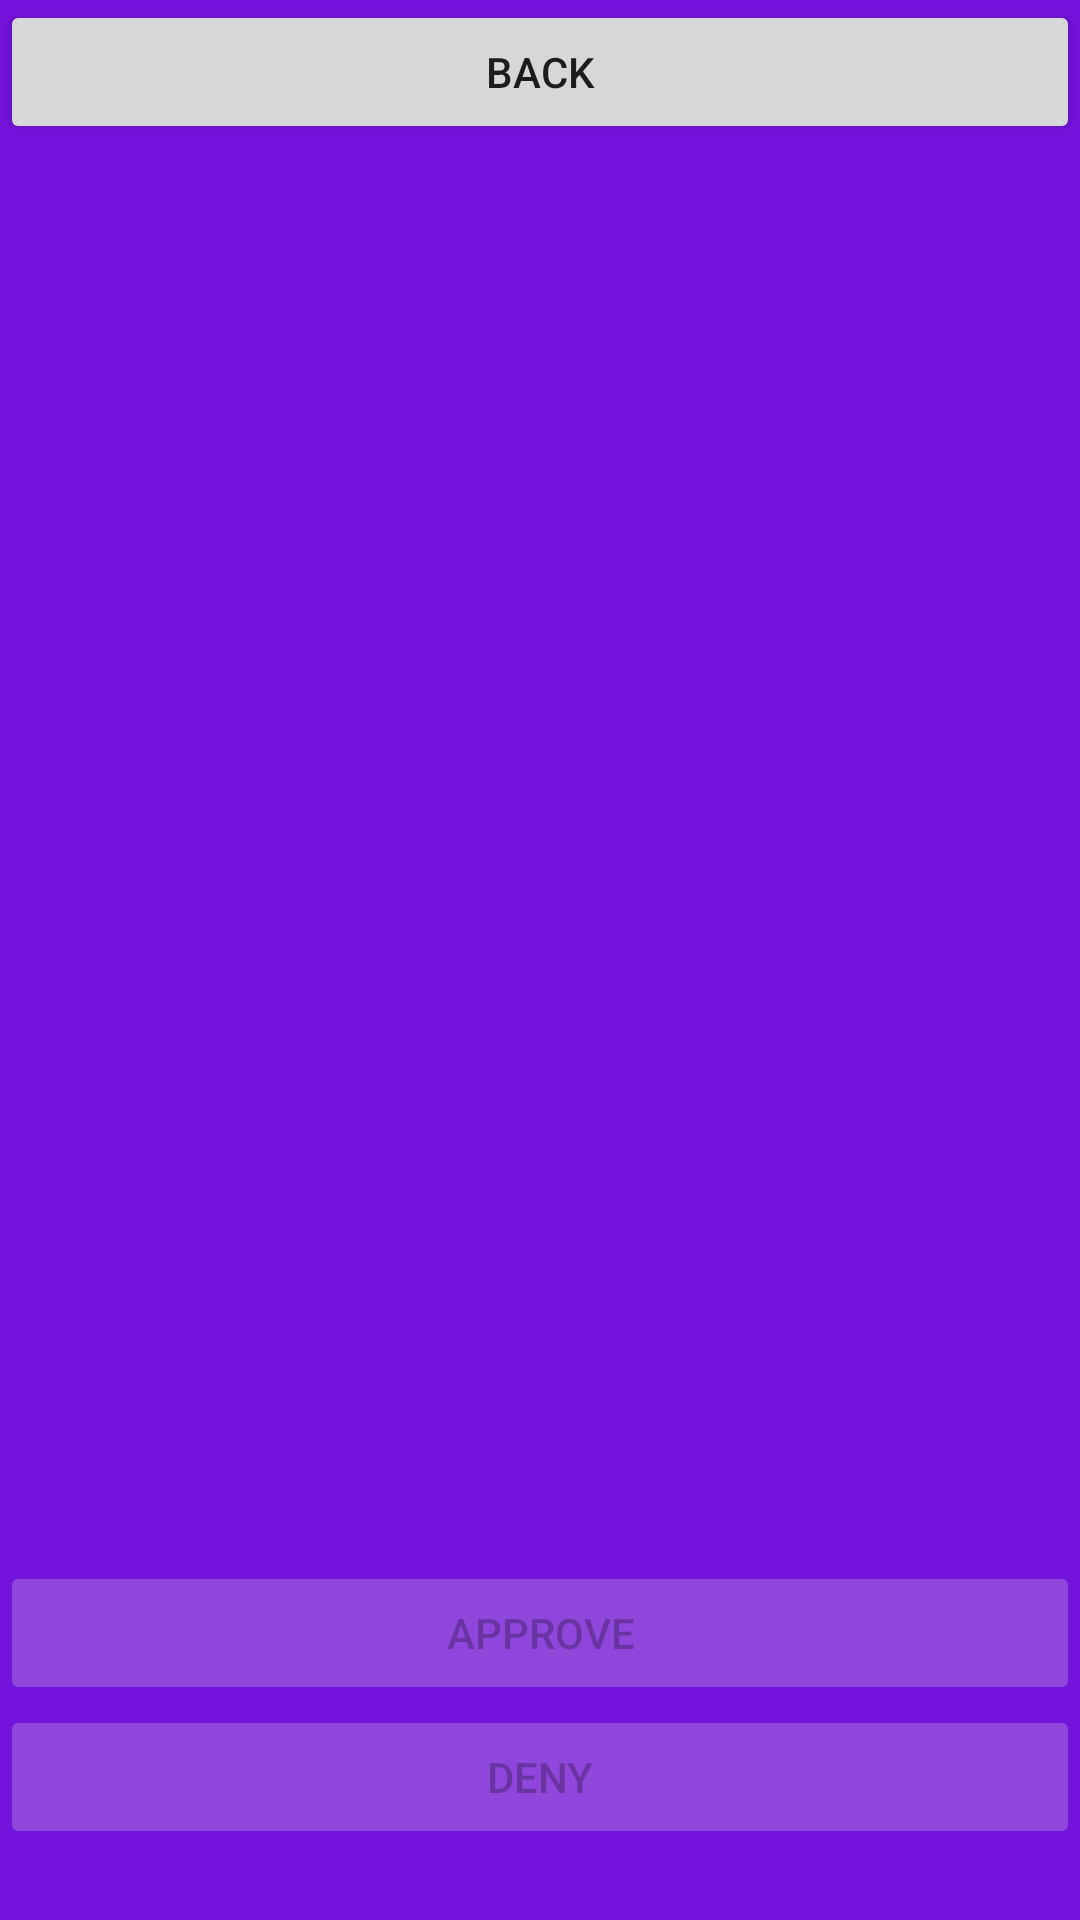

This screen was rendered from an Android layout file. Write that file and the resources it references.
<!-- AndroidManifest.xml: application theme Theme.ScoutBadgeTrackerApp -->
<!-- res/layout/activity_editmembers.xml -->
<?xml version="1.0" encoding="utf-8"?>
<LinearLayout xmlns:android="http://schemas.android.com/apk/res/android"
    xmlns:app="http://schemas.android.com/apk/res-auto"
    xmlns:tools="http://schemas.android.com/tools"
    android:id="@+id/layout"
    android:orientation="vertical"
    android:layout_width="match_parent"
    android:layout_height="match_parent"
    android:background="@color/Scout_purple">

    <Button
        android:id="@+id/btnMemberBack"
        android:layout_width="match_parent"
        android:layout_height="wrap_content"
        android:text="@string/back" />

    <TextView
        android:id="@+id/txtEditTitle"
        android:layout_width="match_parent"
        android:layout_height="wrap_content"
        android:textAlignment="center"
        android:textColor="@color/white"
        android:enabled="true"
        android:textSize="34sp" />

    <TextView
        android:id="@+id/txtGroupName"
        android:layout_width="match_parent"
        android:layout_height="wrap_content"
        android:ems="10"
        android:textSize="20sp"
        android:textColor="@color/white"
        android:textAlignment="center"
        android:enabled="true" />

    <ScrollView
        android:id="@+id/scrView"
        android:layout_width="match_parent"
        android:layout_height="400dp">
            <GridLayout
                android:layout_width="wrap_content"
                android:layout_height="wrap_content"
                android:id="@+id/grdLayout">

            </GridLayout>

    </ScrollView>

    <Button
        android:id="@+id/btnApprove"
        android:layout_width="match_parent"
        android:layout_height="wrap_content"
        android:enabled="false"
        android:text="@string/approve" />
    <Button
        android:id="@+id/btnDeny"
        android:layout_width="match_parent"
        android:layout_height="wrap_content"
        android:enabled="false"
        android:text="@string/deny" />


</LinearLayout>
<!-- resources referenced by this layout -->
<resources>
  <color name="Scout_purple">#7413DC</color>
  <color name="white">#FFFFFFFF</color>
  <string name="approve">Approve</string>
  <string name="back">Back</string>
  <string name="deny">Deny</string>
  <style name="Theme.ScoutBadgeTrackerApp" parent="android:Theme.Material.Light.NoActionBar" />
</resources>
